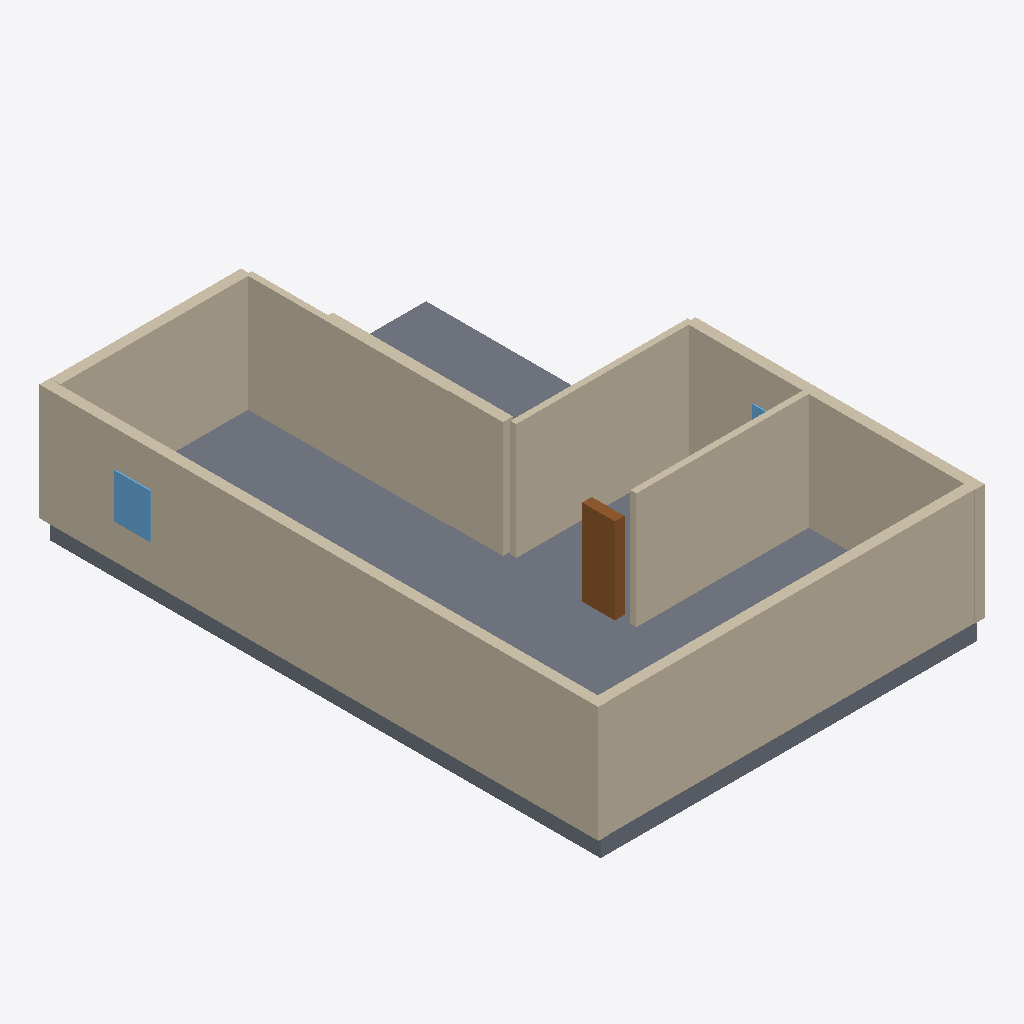
Isometric view of an IFC building model (IFC-SPF (STEP), schema IFC4, length unit millimetre), seen from the south-west, elements coloured by IFC class: 10 walls (beige), 2 windows (light blue), 1 slab (grey), 1 door (brown).
Extent 9.7 m × 14.0 m × 3.4 m (x, y, z). Elements (17): 12 IfcWall, 2 IfcDoor, 2 IfcWindow, 1 IfcSlab.

HEADER;
FILE_DESCRIPTION(('ViewDefinition[DesignTransferView]'),'2;1');
FILE_NAME('/dev/null','2026-11-14T07:49:08+02:00',(''),(''),'IfcOpenShell 0.9.0.post1','IfcOpenShell 0.9.0.post1','Nobody');
FILE_SCHEMA(('IFC4'));
ENDSEC;
DATA;
#1=IFCPROJECT('2huRjqWnDCyxZjCr7_ILJl',$,'plan2ifc',$,$,$,$,(#10),#5);
#12=IFCSITE('3PxL_mlUb7XQk1RqhmP9fg',$,'Site',$,$,$,$,$,$,$,$,$,$,$);
#13=IFCBUILDING('1V9flvHqz3Rwgz81u85omS',$,'Building',$,$,$,$,$,$,$,$,$);
#14=IFCBUILDINGSTOREY('1bNtJU3gr6twnKBW0QQ9GK',$,'Level 0',$,$,$,$,$,$,$);
#18=IFCWALL('2rGS0ZClT75wTZIFIR2ssp',$,'Wall',$,$,#40,#29,$,$);
#378=IFCSLAB('2DVHWalpz0VBD1MgMKDCxJ',$,'Slab',$,$,#395,#385,$,$);
#262=IFCWALL('0tZw6W7uvEZfckiGTrQ0y9',$,'Wall',$,$,#283,#273,$,$);
#63=IFCWALL('0IyKs3IQHFvRcOuxSCcD80',$,'Wall',$,$,#84,#74,$,$);
#218=IFCWALL('3oRZSRc0PBBQ5$gjEhuJJB',$,'Wall',$,$,#239,#229,$,$);
#152=IFCWALL('11MV3P7QTFI9$Wir$c$XFy',$,'Wall',$,$,#173,#163,$,$);
#41=IFCWALL('1F7SpiEc19zwvmUgfF8yKg',$,'Wall',$,$,#62,#52,$,$);
#130=IFCWALL('2rCOtXnnr1XBcawe5oX36X',$,'Wall',$,$,#151,#141,$,$);
#240=IFCWALL('3d6TiJ8pHFy90QsM0dg9BF',$,'Wall',$,$,#261,#251,$,$);
#85=IFCWALL('1PgIZx3JXBCwnsG9HJhbCi',$,'Wall',$,$,#106,#96,$,$);
#308=IFCDOOR('1T5ihxfAX7dBYarjwQXbex',$,'Door',$,$,#329,#319,$,$,$,$,$,$);
#333=IFCWINDOW('06A_EFCY184fYtoLhtGujG',$,'Window',$,$,#354,#344,$,$,$,$,$,$);
#107=IFCWALL('3b7neYlK94QuKtsHilFpTG',$,'Wall',$,$,#128,#118,$,$);
#355=IFCWINDOW('0Qzv8cYXv4_foUdnwRd$LV',$,'Window',$,$,#376,#366,$,$,$,$,$,$);
ENDSEC;
